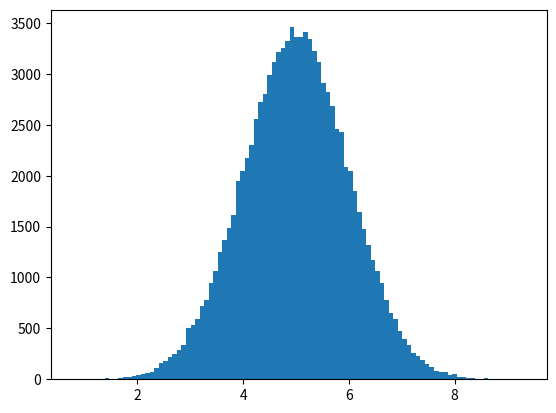

Recreate this plot in Python.
# -*- coding: utf-8 -*-
import numpy
from scipy import stats
import matplotlib.pyplot as plt

speed = [99,86,87,88,111,86,103,87,94,78,77,85,86]

# The mean value is the average value
# x = numpy.mean(speed)

# The median value is the value in the middle, after you have sorted all the values
# x = numpy.median(speed)

# The Mode value is the value that appears the most number of times
# x = stats.mode(speed)

#Standard deviation is a number that describes how spread out the values are
# x = numpy.std(speed)

# Variance is another number that indicates how spread out the values are or Standar deviation ** 2
# x = numpy.var(speed)

# Percentiles are used in statistics to give you a number that describes the value that a given percent of the values are lower than
# x = numpy.percentile(speed, 75)

# print(x)

# Create an array containing 250 random floats between 0 and 5
# x = numpy.random.uniform(0.0, 5.0, 100000)

# A typical normal data distribution
x = numpy.random.normal(5.0, 1.0, 100000)
print(x)
plt.hist(x, 100)
plt.show()

# x = [5,7,8,7,2,17,2,9,4,11,12,9,6]
# y = [99,86,87,88,111,86,103,87,94,78,77,85,86]

# x = numpy.random.normal(5.0, 1.0, 1000)
# y = numpy.random.normal(10.0, 2.0, 1000)

# plt.scatter(x, y)
# plt.show()